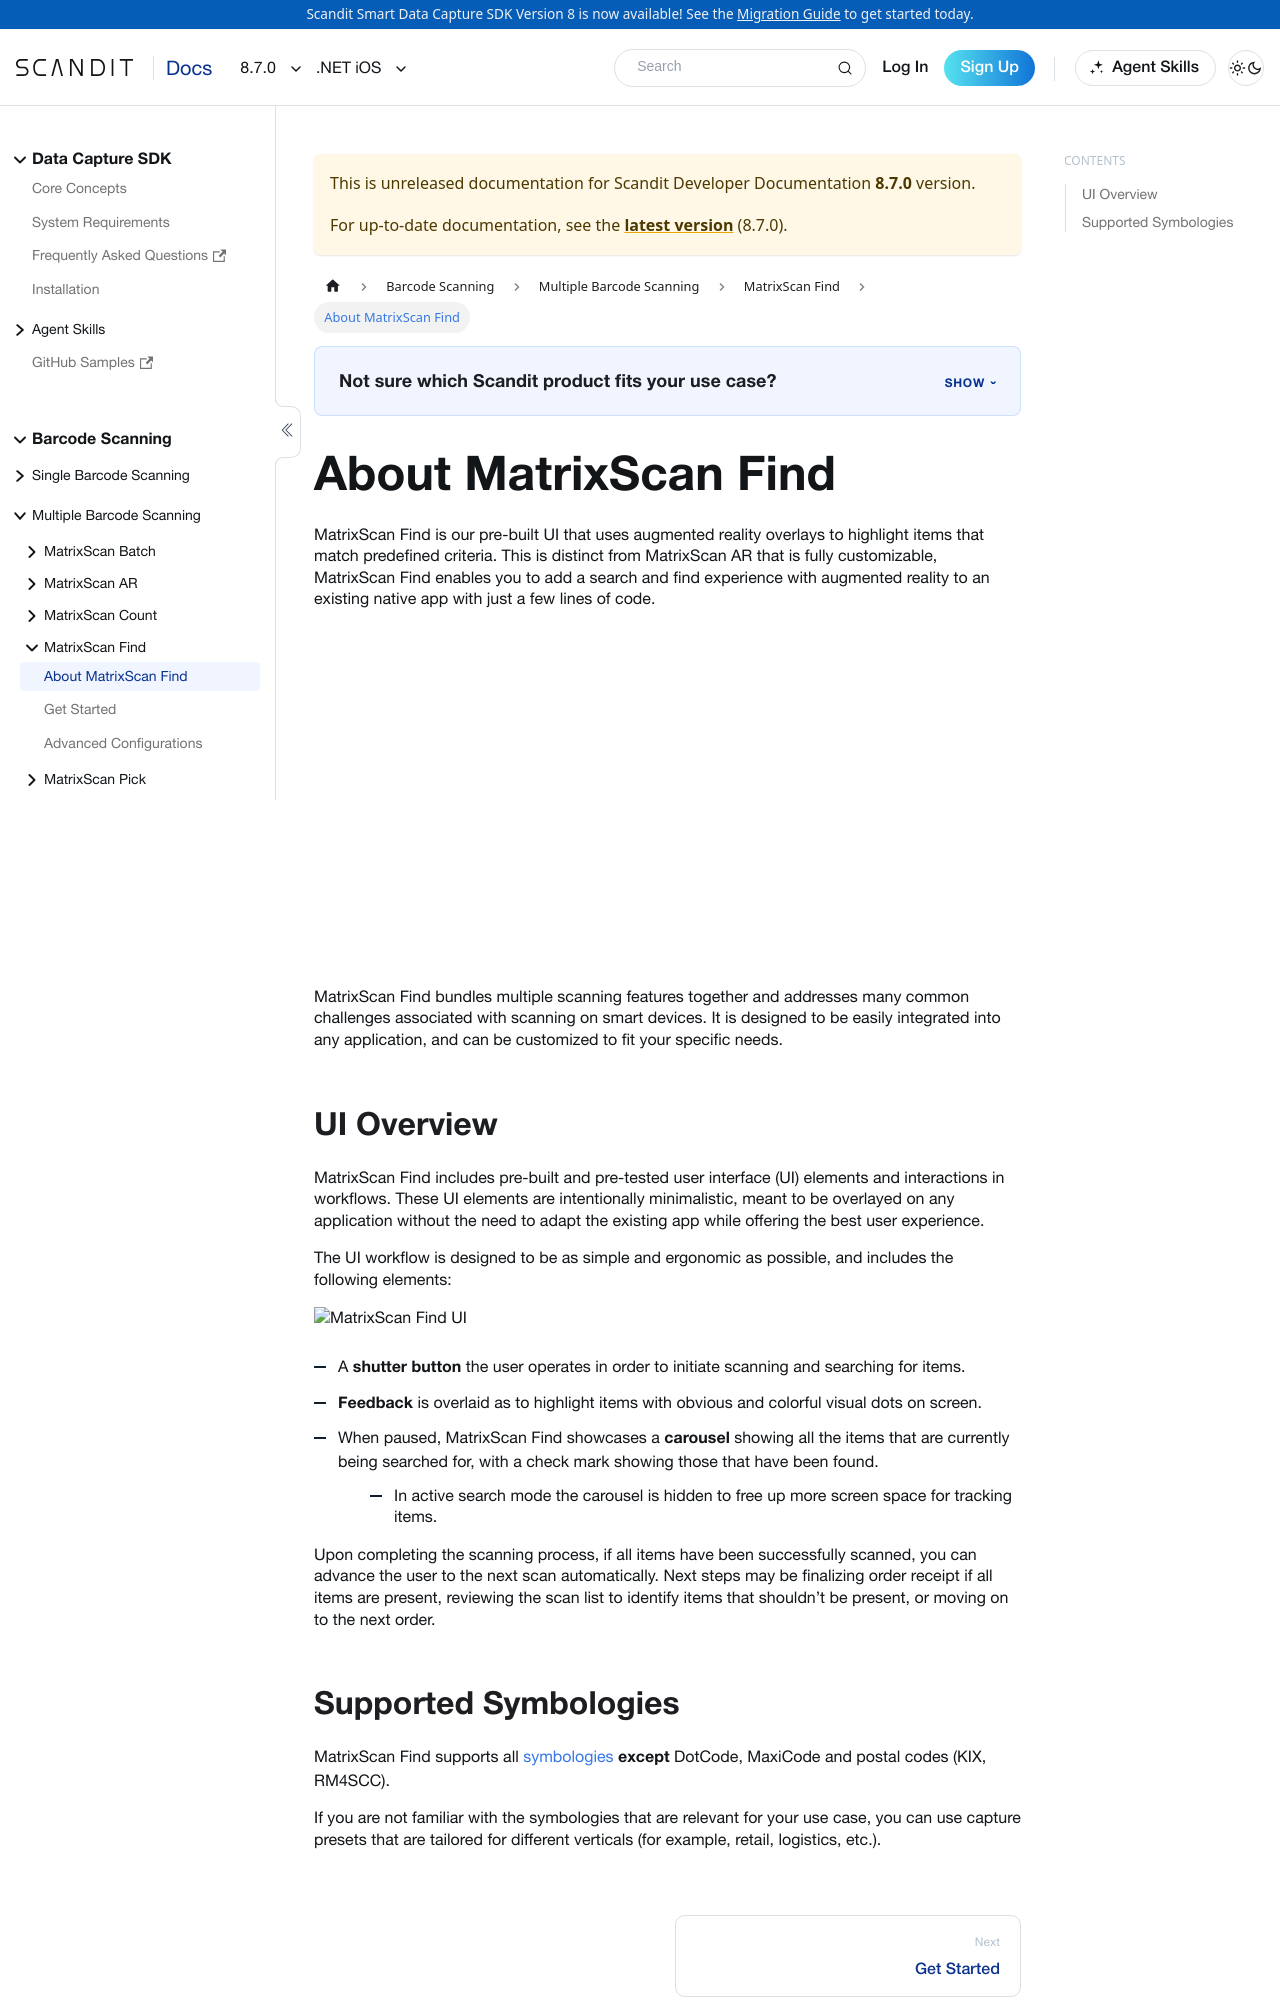

repository: Scandit/data-capture-documentation · page: pr-preview/pr-488/sdks/net/ios/matrixscan-find/intro/index.html · generator: docusaurus

---
description: "MatrixScan Find helps users locate specific items in your .NET iOS app by highlighting matches in the camera feed."
sidebar_position: 1
pagination_prev: null
framework: net-ios
keywords:
  - netIos
---
